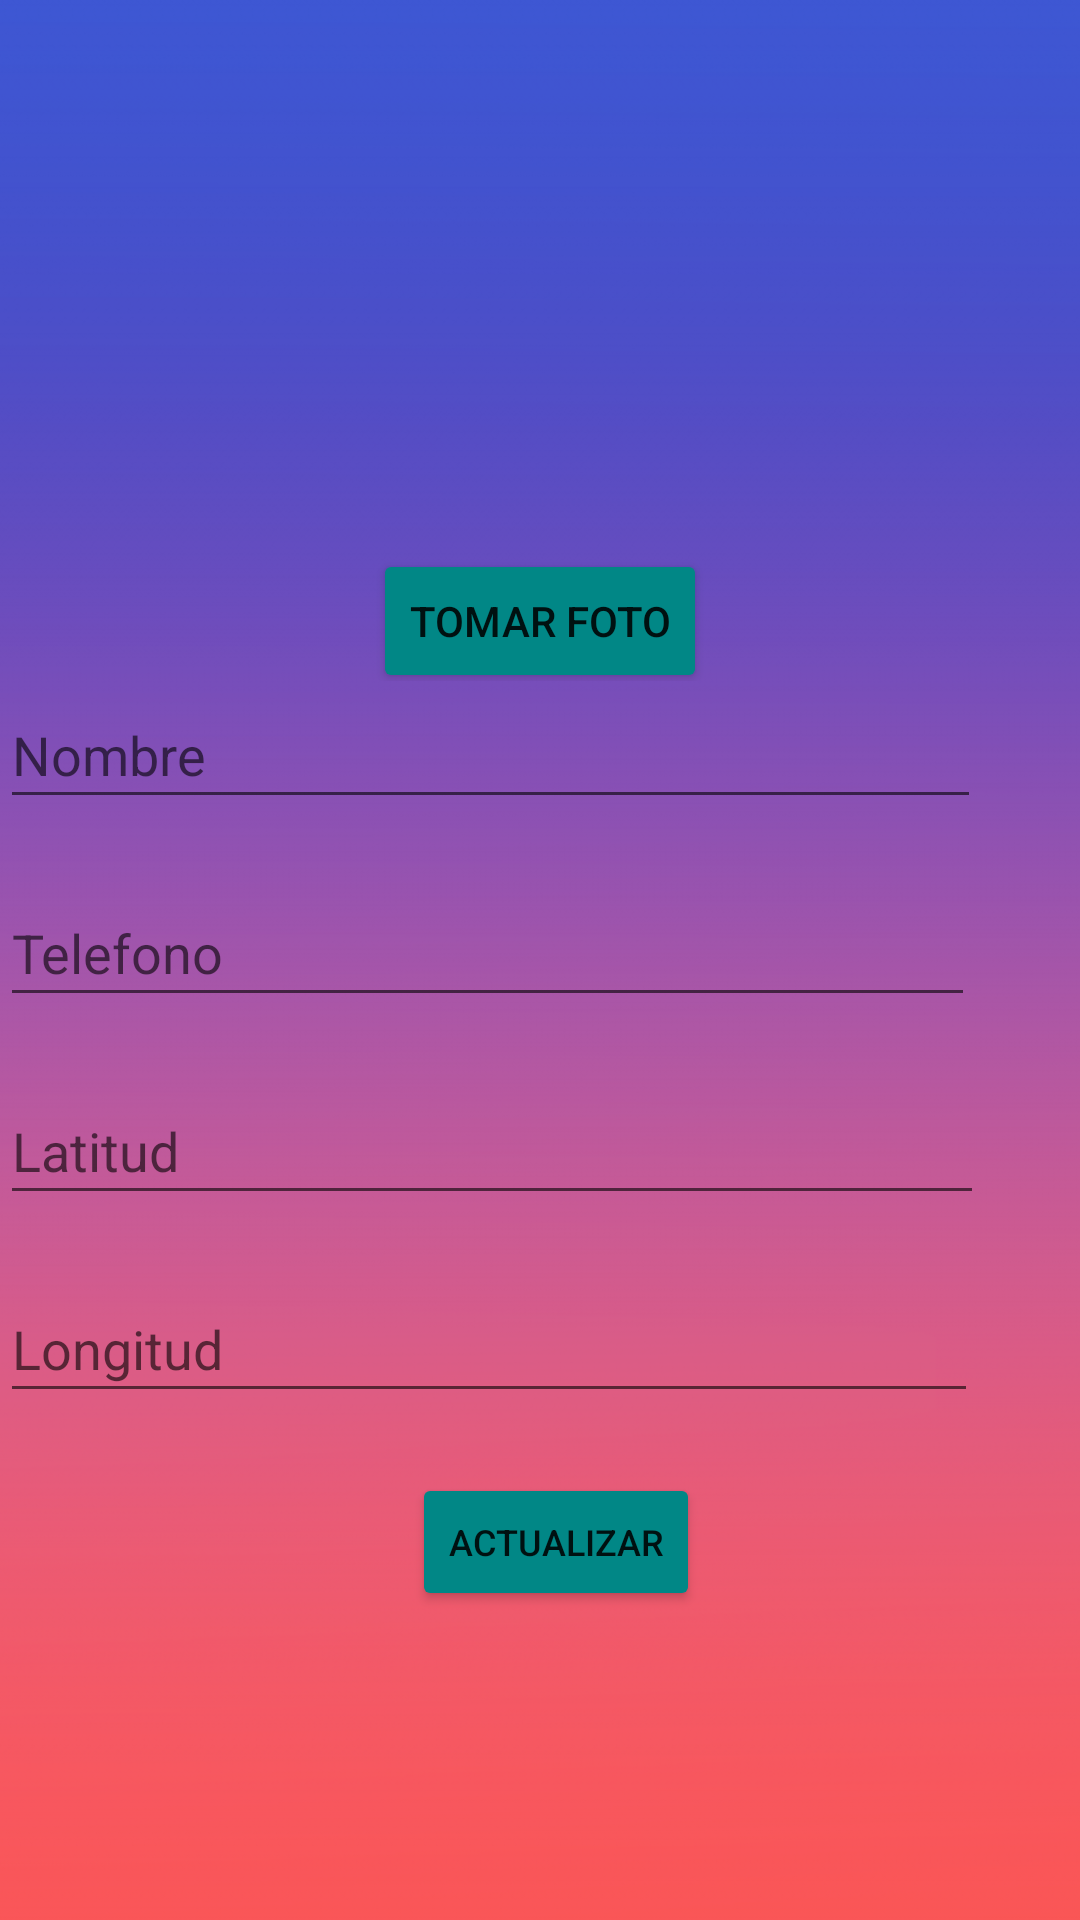

Reconstruct the res/layout file that produces this screen, plus the resources it refers to.
<!-- AndroidManifest.xml: application theme Theme.PM2E1Grupo3 -->
<!-- res/layout/activity_pantalla_actualizar.xml -->
<?xml version="1.0" encoding="utf-8"?>
<androidx.constraintlayout.widget.ConstraintLayout xmlns:android="http://schemas.android.com/apk/res/android"
    xmlns:app="http://schemas.android.com/apk/res-auto"
    xmlns:tools="http://schemas.android.com/tools"
    android:layout_width="match_parent"
    android:layout_height="match_parent"
    android:background="@drawable/fondo"
    tools:context=".Pantalla1">

    <LinearLayout
        android:layout_width="match_parent"
        android:layout_height="match_parent"
        android:orientation="vertical">

        <ImageView
            android:id="@+id/imageView"
            android:layout_width="match_parent"
            android:layout_height="39dp"
            android:layout_marginTop="4dp"
            app:srcCompat="@drawable/uth" />

        <LinearLayout
            android:layout_width="match_parent"
            android:layout_height="wrap_content"
            android:gravity="center"
            android:orientation="horizontal">

            <ImageView
                android:id="@+id/fotografia"
                android:layout_width="130dp"
                android:layout_height="128dp" />

        </LinearLayout>

        <LinearLayout
            android:layout_width="match_parent"
            android:layout_height="wrap_content"
            android:gravity="center"
            android:orientation="horizontal">

            <Button
                android:id="@+id/btnfoto"
                android:layout_width="wrap_content"
                android:layout_height="wrap_content"
                android:layout_marginTop="8dp"
                android:backgroundTint="@color/teal_700"
                android:gravity="center|center_horizontal"
                android:text="TOMAR FOTO"
                app:cornerRadius="20dp" />
        </LinearLayout>

        <EditText
            android:id="@+id/etnombre"
            android:layout_width="327dp"
            android:layout_height="46dp"
            android:ems="10"
            android:hint="Nombre"
            android:inputType="textPersonName"
            android:text="" />

        <Space
            android:layout_width="match_parent"
            android:layout_height="20dp" />

        <EditText
            android:id="@+id/ettelefono"
            android:layout_width="325dp"
            android:layout_height="46dp"
            android:ems="10"
            android:hint="Telefono"
            android:inputType="number" />

        <Space
            android:layout_width="match_parent"
            android:layout_height="20dp" />

        <EditText
            android:id="@+id/etlatitud"
            android:layout_width="328dp"
            android:layout_height="46dp"
            android:editable="false"
            android:ems="10"
            android:hint="Latitud"
            android:inputType="number" />

        <Space
            android:layout_width="match_parent"
            android:layout_height="20dp" />

        <EditText
            android:id="@+id/etlongitud"
            android:layout_width="326dp"
            android:layout_height="46dp"
            android:editable="false"
            android:ems="10"
            android:hint="Longitud"
            android:inputType="number" />

        <Space
            android:layout_width="match_parent"
            android:layout_height="20dp" />

        <TableRow
            android:layout_width="match_parent"
            android:layout_height="match_parent"
            android:gravity="center_horizontal">

            <Button
                android:id="@+id/btnsalvar"
                android:layout_width="wrap_content"
                android:layout_height="46dp"
                android:layout_marginStart="16dp"
                android:layout_marginBottom="128dp"
                android:backgroundTint="@color/teal_700"
                android:text="ACTUALIZAR"
                android:textSize="12sp"
                app:cornerRadius="20dp" />

            <Space
                android:layout_width="5dp"
                android:layout_height="0dp" />

        </TableRow>

    </LinearLayout>


</androidx.constraintlayout.widget.ConstraintLayout>
<!-- resources referenced by this layout -->
<resources>
  <color name="teal_700">#FF018786</color>
  <!-- drawable fondo: png bitmap (drawable, 58584 bytes) -->
  <style name="Theme.PM2E1Grupo3" parent="Theme.MaterialComponents.DayNight.DarkActionBar">
          
          <item name="colorPrimary">@color/purple_500</item>
          <item name="colorPrimaryVariant">@color/purple_700</item>
          <item name="colorOnPrimary">@color/white</item>
          
          <item name="colorSecondary">@color/teal_200</item>
          <item name="colorSecondaryVariant">@color/teal_700</item>
          <item name="colorOnSecondary">@color/black</item>
          
          <item name="android:statusBarColor" tools:targetApi="l">?attr/colorPrimaryVariant</item>
          
      </style>
  <color name="purple_500">#FF6200EE</color>
  <color name="purple_700">#FF3700B3</color>
  <color name="white">#FFFFFFFF</color>
  <color name="teal_200">#FF03DAC5</color>
  <color name="black">#FF000000</color>
</resources>
